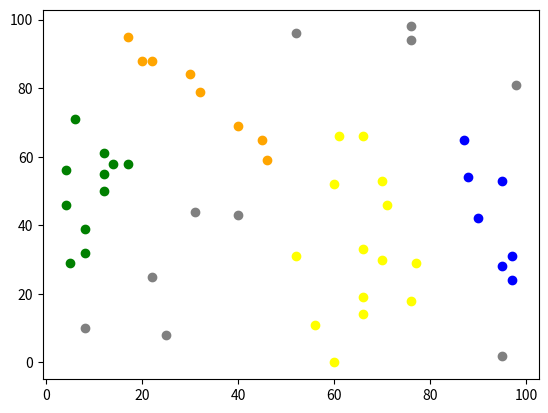

Source code (Python):
import math
import random
import statistics

import matplotlib
import matplotlib.pyplot as plt
import numpy as np


def dbscan(data, eps, minpts):
    """
        data   -> list of vectors
        eps    -> threshold distance
        minpts -> 
    """
    #
    # Variável que guarda o mapeamento de cada instância
    # -1 => noise
    # 0  => não visitado
    # X  => número do cluster
    #
    mapeamento = [0] * len(data)

    cluster_atual = 0

    # Encontrando pontos núcleo
    for instancia_idx in range(0, len(data)):
        # Se já foi visitado, pula
        if mapeamento[instancia_idx] != 0:
            continue

        vizinhos = coletar_vizinhos(data, instancia_idx, eps)

        # Se não tem vizinhos suficientes, noise
        if len(vizinhos) < minpts:
            mapeamento[instancia_idx] = -1
        else:
            cluster_atual += 1
            expanda_cluster(
                data, mapeamento, instancia_idx, vizinhos, cluster_atual, eps, minpts
            )

    # Retorna o mapeamento
    return mapeamento


def expanda_cluster(data, mapeamento, i, vizinhos, cluster_atual, eps, minpts):
    # Marca a instância passada como integrante de cluster_atual
    mapeamento[i] = cluster_atual

    # Para cada vizinho
    j = 0
    while j < len(vizinhos):
        vizinho = vizinhos[j]

        # Se vizinho foi marcado como noise
        # Corrige, ele é borda
        if mapeamento[vizinho] == -1:
            mapeamento[vizinho] == cluster_atual

        # Se o vizinho não foi visitado ainda
        elif mapeamento[vizinho] == 0:
            mapeamento[vizinho] = cluster_atual

            vizinhos_de_j = coletar_vizinhos(data, vizinho, eps)

            # Adiciona os vizinhos de j a lista de visita
            if len(vizinhos_de_j) >= minpts:
                vizinhos = vizinhos + vizinhos_de_j

        j += 1


def coletar_vizinhos(data, instancia_idx, eps):
    vizinhos = []

    for idx in range(0, len(data)):
        if np.linalg.norm(data[instancia_idx] - data[idx]) < eps:
            vizinhos.append(idx)

    return vizinhos


if __name__ == "__main__":
    data = np.random.randint(100, size=(50, 2))

    particao = dbscan(data, 15, 3)

    print(data)
    print(particao)

    # Plotando
    cores = {
        -1: "Grey",
        0: "Red",
        1: "Green",
        2: "Yellow",
        3: "Blue",
        4: "Orange",
        5: "Purple",
        6: "Cyan",
        7: "Magenta",
        8: "Lime",
        9: "Pink",
        10: "Teal",
        11: "Lavender",
        12: "Brown",
        13: "Beige",
        14: "Maroon",
        15: "Mint",
        16: "Olive",
        17: "Coral",
        18: "Navy",
        19: "Black",
        20: "White",
    }

    for index, cluster_id in enumerate(particao):
        plt.scatter(data[index][0], data[index][1], c=cores[cluster_id], alpha=1)

    plt.show()
